Run: headless pygame with SDL's dummy video driver; simulated clock (each Clock.tick advances the game by its frame time, no real sleeping); random seed 0; keys injected as events and as key.get_pressed() state; mouse plan: one left click at the window centre at the start of phase 2, then a move to the lower-right quarter at the start of phase 3.
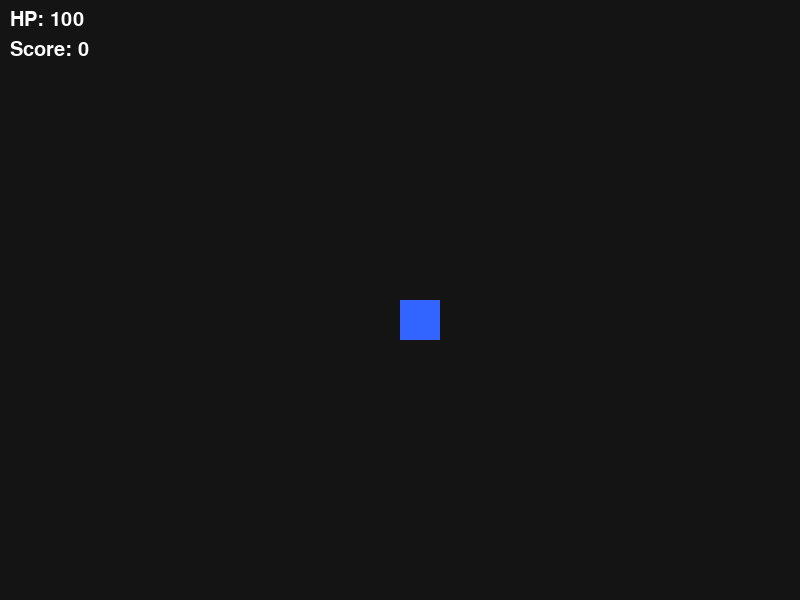
Frame 1 of 4 · flips 1–60 · no input
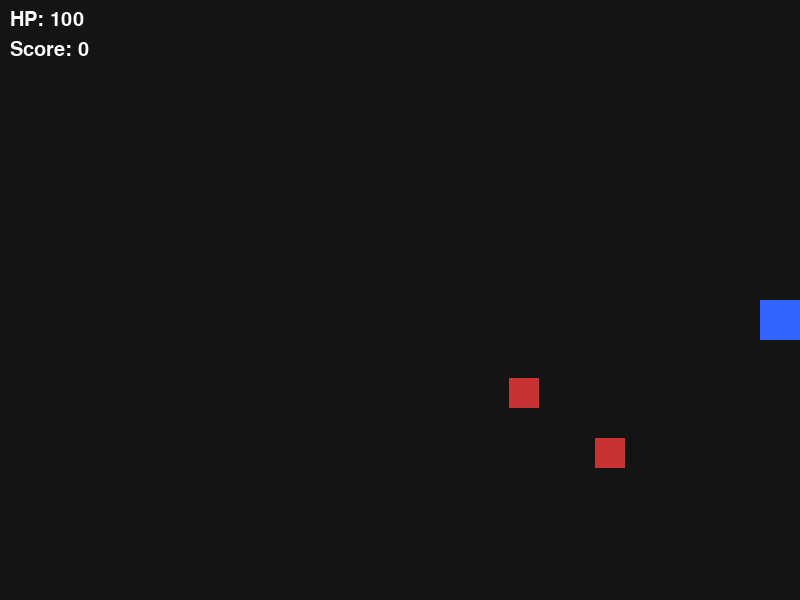
Frame 2 of 4 · flips 61–180 · clicked the window centre · tapped SPACE, RETURN · held RIGHT (→), D
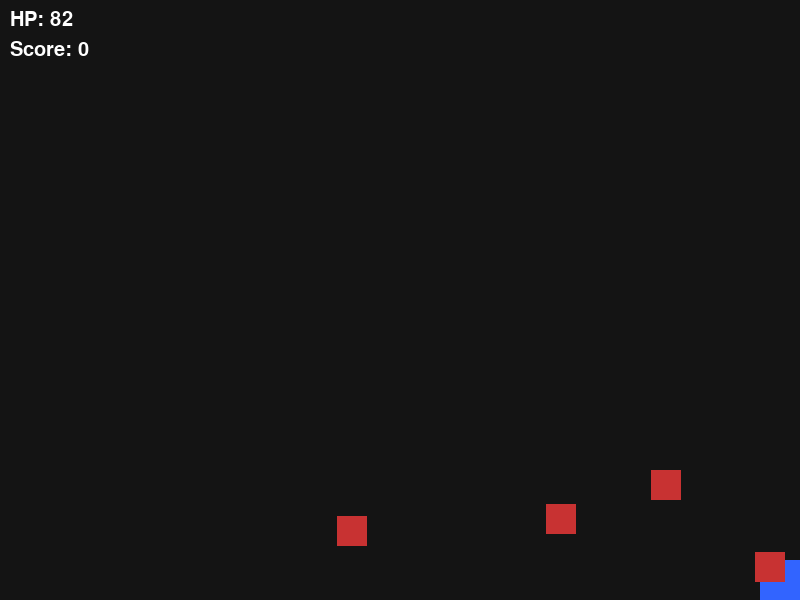
Frame 3 of 4 · flips 181–300 · moved the mouse to the lower-right quarter · held DOWN (↓), S
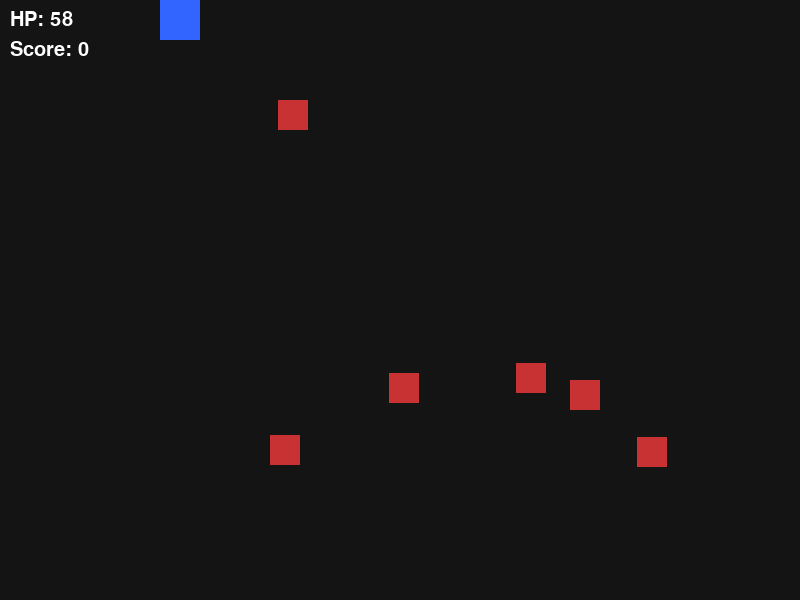
Frame 4 of 4 · flips 301–420 · held LEFT (←), A, UP (↑), W

The pygame program that drew these frames:

import pygame
import sys
import random
import math

pygame.init()

# --- SETUP ---
WIDTH, HEIGHT = 800, 600
screen = pygame.display.set_mode((WIDTH, HEIGHT))
pygame.display.set_caption("Shooter Game")

clock = pygame.time.Clock()
font = pygame.font.SysFont(None, 30)

# --- WARNA ---
WHITE = (255,255,255)
RED = (200,50,50)
GREEN = (50,200,50)
BLUE = (50,100,255)
BLACK = (20,20,20)
YELLOW = (255,255,0)

# --- PLAYER ---
class Player:
    def __init__(self):
        self.rect = pygame.Rect(400, 300, 40, 40)
        self.speed = 5
        self.hp = 100

    def move(self, keys):
        if keys[pygame.K_w]: self.rect.y -= self.speed
        if keys[pygame.K_s]: self.rect.y += self.speed
        if keys[pygame.K_a]: self.rect.x -= self.speed
        if keys[pygame.K_d]: self.rect.x += self.speed

        self.rect.clamp_ip(screen.get_rect())

    def draw(self):
        pygame.draw.rect(screen, BLUE, self.rect)

# --- BULLET ---
class Bullet:
    def __init__(self, x, y, target_x, target_y):
        self.pos = pygame.Vector2(x, y)
        direction = pygame.Vector2(target_x - x, target_y - y)
        if direction.length() != 0:
            direction = direction.normalize()
        self.velocity = direction * 10
        self.radius = 5

    def update(self):
        self.pos += self.velocity

    def draw(self):
        pygame.draw.circle(screen, YELLOW, (int(self.pos.x), int(self.pos.y)), self.radius)

    def offscreen(self):
        return not (0 <= self.pos.x <= WIDTH and 0 <= self.pos.y <= HEIGHT)

# --- ENEMY ---
class Enemy:
    def __init__(self):
        self.rect = pygame.Rect(random.randint(0, WIDTH), random.randint(0, HEIGHT), 30, 30)
        self.speed = random.uniform(1.5, 2.5)

    def move_towards(self, player):
        dx = player.rect.centerx - self.rect.centerx
        dy = player.rect.centery - self.rect.centery
        dist = max(1, math.hypot(dx, dy))
        self.rect.x += dx/dist * self.speed
        self.rect.y += dy/dist * self.speed

    def draw(self):
        pygame.draw.rect(screen, RED, self.rect)

# --- GAME OBJECTS ---
player = Player()
bullets = []
enemies = []

score = 0
spawn_timer = 0

# --- MAIN LOOP ---
running = True
while running:
    screen.fill(BLACK)
    keys = pygame.key.get_pressed()
    mouse_pos = pygame.mouse.get_pos()

    # --- EVENT ---
    for event in pygame.event.get():
        if event.type == pygame.QUIT:
            running = False

        if event.type == pygame.MOUSEBUTTONDOWN:
            if event.button == 1:  # klik kiri
                bullets.append(Bullet(player.rect.centerx, player.rect.centery, mouse_pos[0], mouse_pos[1]))

    # --- UPDATE ---
    player.move(keys)

    # Spawn enemy
    spawn_timer += 1
    if spawn_timer > 60:
        enemies.append(Enemy())
        spawn_timer = 0

    # Update bullets
    for bullet in bullets[:]:
        bullet.update()

        if bullet.offscreen():
            bullets.remove(bullet)

    # Update enemies
    for enemy in enemies[:]:
        enemy.move_towards(player)

        if enemy.rect.colliderect(player.rect):
            player.hp -= 1

    # Collision bullet vs enemy
    for bullet in bullets[:]:
        for enemy in enemies[:]:
            if enemy.rect.collidepoint(bullet.pos):
                bullets.remove(bullet)
                enemies.remove(enemy)
                score += 1
                break

    # --- DRAW ---
    player.draw()

    for bullet in bullets:
        bullet.draw()

    for enemy in enemies:
        enemy.draw()

    # UI
    hp_text = font.render(f"HP: {player.hp}", True, WHITE)
    score_text = font.render(f"Score: {score}", True, WHITE)

    screen.blit(hp_text, (10,10))
    screen.blit(score_text, (10,40))

    # Game Over
    if player.hp <= 0:
        game_over = font.render("GAME OVER", True, RED)
        screen.blit(game_over, (WIDTH//2 - 80, HEIGHT//2))
        pygame.display.flip()
        pygame.time.wait(2000)
        running = False

    pygame.display.flip()
    clock.tick(60)

pygame.quit()
sys.exit()
